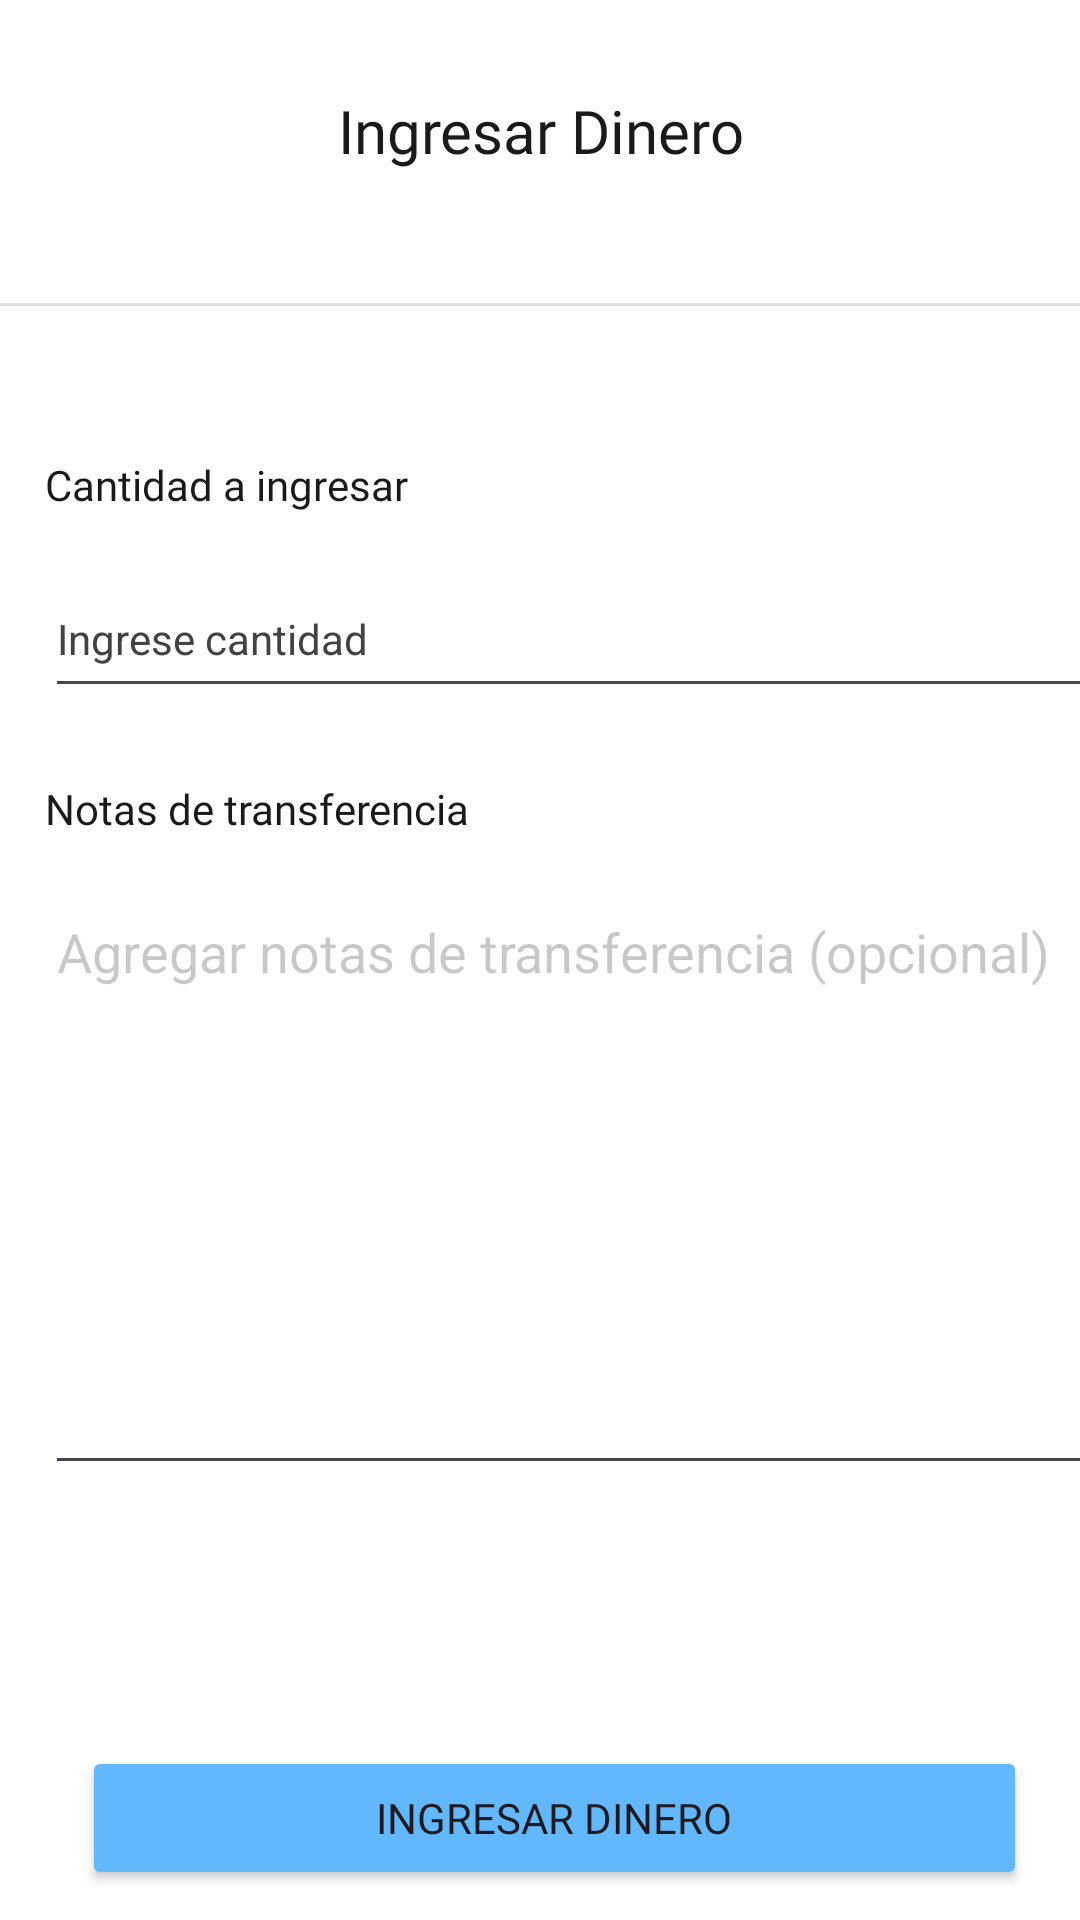

This screen was rendered from an Android layout file. Write that file and the resources it references.
<!-- AndroidManifest.xml: application theme Theme.AlkeWallet -->
<!-- res/layout/request_money.xml -->
<?xml version="1.0" encoding="utf-8"?>
<androidx.constraintlayout.widget.ConstraintLayout xmlns:android="http://schemas.android.com/apk/res/android"
    xmlns:app="http://schemas.android.com/apk/res-auto"
    xmlns:tools="http://schemas.android.com/tools"
    android:layout_width="match_parent"
    android:layout_height="match_parent"
    tools:context=".view.RequestMoneyActivity"
    android:background="@color/blanco">

    <ImageView
        android:id="@+id/img_atras"
        android:layout_width="wrap_content"
        android:layout_height="wrap_content"
        android:layout_marginStart="15dp"
        android:layout_marginTop="30dp"
        app:layout_constraintStart_toStartOf="parent"
        app:layout_constraintTop_toTopOf="parent"
        app:srcCompat="@drawable/back_icon" />

    <TextView
        android:id="@+id/text_ingresardinero"
        android:layout_width="wrap_content"
        android:layout_height="wrap_content"
        android:layout_marginTop="30dp"
        android:fontFamily="@font/jua"
        android:text="@string/ingresar_dinero"
        android:textAlignment="center"
        android:textSize="20sp"
        android:textColor="@color/negro"
        app:layout_constraintEnd_toEndOf="parent"
        app:layout_constraintStart_toStartOf="parent"
        app:layout_constraintTop_toTopOf="parent" />

    <View
        android:id="@+id/divider"
        android:layout_width="409dp"
        android:layout_height="1dp"
        android:layout_marginTop="101dp"
        android:background="?android:attr/listDivider"
        app:layout_constraintEnd_toEndOf="parent"
        app:layout_constraintStart_toStartOf="parent"
        app:layout_constraintTop_toTopOf="parent" />

    <ImageView
        android:id="@+id/imgFotoUsuario"
        android:layout_width="wrap_content"
        android:layout_height="wrap_content"
        android:layout_marginStart="16dp"
        android:layout_marginTop="464dp"
        android:visibility="invisible"
        app:layout_constraintStart_toStartOf="parent"
        app:layout_constraintTop_toBottomOf="@+id/divider"
        app:srcCompat="@drawable/profile_picture_request" />

    <TextView
        android:id="@+id/txt_nombreusuriorequest"
        android:layout_width="wrap_content"
        android:layout_height="wrap_content"
        android:layout_marginStart="104dp"
        android:layout_marginTop="464dp"
        android:fontFamily="@font/jua"
        android:text="@string/ingresa_nombre"
        android:textColor="@color/negro"
        android:textSize="14sp"
        android:visibility="invisible"
        app:layout_constraintStart_toStartOf="parent"
        app:layout_constraintTop_toBottomOf="@+id/divider" />

    <TextView
        android:id="@+id/editMail"
        android:layout_width="wrap_content"
        android:layout_height="wrap_content"
        android:layout_marginStart="104dp"
        android:layout_marginTop="508dp"
        android:alpha="0.5"
        android:fontFamily="@font/jua"
        android:text="@string/ingresa_mail"
        android:textColor="@color/negro"
        android:textSize="12sp"
        android:visibility="invisible"
        app:layout_constraintStart_toStartOf="parent"
        app:layout_constraintTop_toBottomOf="@+id/divider" />

    <TextView
        android:id="@+id/txt_cantidadingresar"
        android:layout_width="wrap_content"
        android:layout_height="wrap_content"
        android:layout_marginStart="15dp"
        android:layout_marginTop="50dp"
        android:fontFamily="@font/jua"
        android:text="@string/cantidad_ingresar"
        android:textColor="@color/negro"
        android:textSize="14sp"
        app:layout_constraintStart_toStartOf="parent"
        app:layout_constraintTop_toBottomOf="@+id/divider" />

    <EditText
        android:id="@+id/editMonto"
        android:layout_width="350dp"
        android:layout_height="49dp"
        android:layout_marginStart="15dp"
        android:layout_marginTop="16dp"
        android:textColor="@color/azul_oscuro"
        android:ems="10"
        android:textSize="14sp"
        android:hint="@string/ingrese_cantidad"
        android:textColorHint="@color/cardview_dark_background"
        android:inputType="numberDecimal"
        app:layout_constraintStart_toStartOf="parent"
        app:layout_constraintTop_toBottomOf="@+id/txt_cantidadingresar" />

    <TextView
        android:id="@+id/txt_notastx"
        android:layout_width="wrap_content"
        android:layout_height="wrap_content"
        android:layout_marginStart="15dp"
        android:layout_marginTop="24dp"
        android:fontFamily="@font/jua"
        android:text="@string/notas_transferencia"
        android:textSize="14sp"
        android:textColor="@color/negro"
        app:layout_constraintStart_toStartOf="parent"
        app:layout_constraintTop_toBottomOf="@+id/editMonto" />

    <EditText
        android:id="@+id/editNota"
        android:layout_width="367dp"
        android:layout_height="200dp"
        android:layout_marginStart="15dp"
        android:layout_marginTop="16dp"
        android:ems="10"
        android:gravity="start|top"
        android:textColor="@color/negro"
        android:hint="@string/notas_transferencia_opcional"
        android:textColorHint="@color/cardview_shadow_start_color"
        android:inputType="textMultiLine"
        app:layout_constraintStart_toStartOf="parent"
        app:layout_constraintTop_toBottomOf="@+id/txt_notastx" />

    <Button
        android:id="@+id/btn_ingresardinero"
        android:layout_width="wrap_content"
        android:layout_height="wrap_content"
        android:layout_marginBottom="10dp"
        android:width="315dp"
        android:backgroundTint="@color/azul"
        android:text="@string/ingresar_dinero"
        android:fontFamily="@font/jua"
        app:layout_constraintBottom_toBottomOf="parent"
        app:layout_constraintEnd_toEndOf="parent"
        app:layout_constraintHorizontal_bias="0.604"
        app:layout_constraintStart_toStartOf="parent" />

    <ImageView
        android:id="@+id/img_iconrequest"
        android:layout_width="16dp"
        android:layout_height="24dp"
        android:layout_marginStart="80dp"
        app:layout_constraintBottom_toBottomOf="@+id/btn_ingresardinero"
        app:layout_constraintStart_toStartOf="@+id/btn_ingresardinero"
        app:layout_constraintTop_toTopOf="@+id/btn_ingresardinero"
        app:srcCompat="@drawable/request_icon" />

</androidx.constraintlayout.widget.ConstraintLayout>
<!-- resources referenced by this layout -->
<resources>
  <color name="azul">#63B8FC</color>
  <color name="azul_oscuro">#1A87DD</color>
  <color name="blanco">#FFFFFFFF</color>
  <color name="negro">#1A1A1A</color>
  <string name="cantidad_ingresar">Cantidad a ingresar</string>
  <string name="ingresa_mail">reem_1993@gmail.com</string>
  <string name="ingresa_nombre">Reem Khaled</string>
  <string name="ingresar_dinero">Ingresar Dinero</string>
  <string name="ingrese_cantidad">Ingrese cantidad</string>
  <string name="notas_transferencia">Notas de transferencia</string>
  <string name="notas_transferencia_opcional">Agregar notas de transferencia (opcional)</string>
  <style name="Theme.AlkeWallet" parent="Base.Theme.AlkeWallet" />
  <style name="Base.Theme.AlkeWallet" parent="Theme.Material3.DayNight.NoActionBar">
          
          
  
  
      </style>
</resources>
